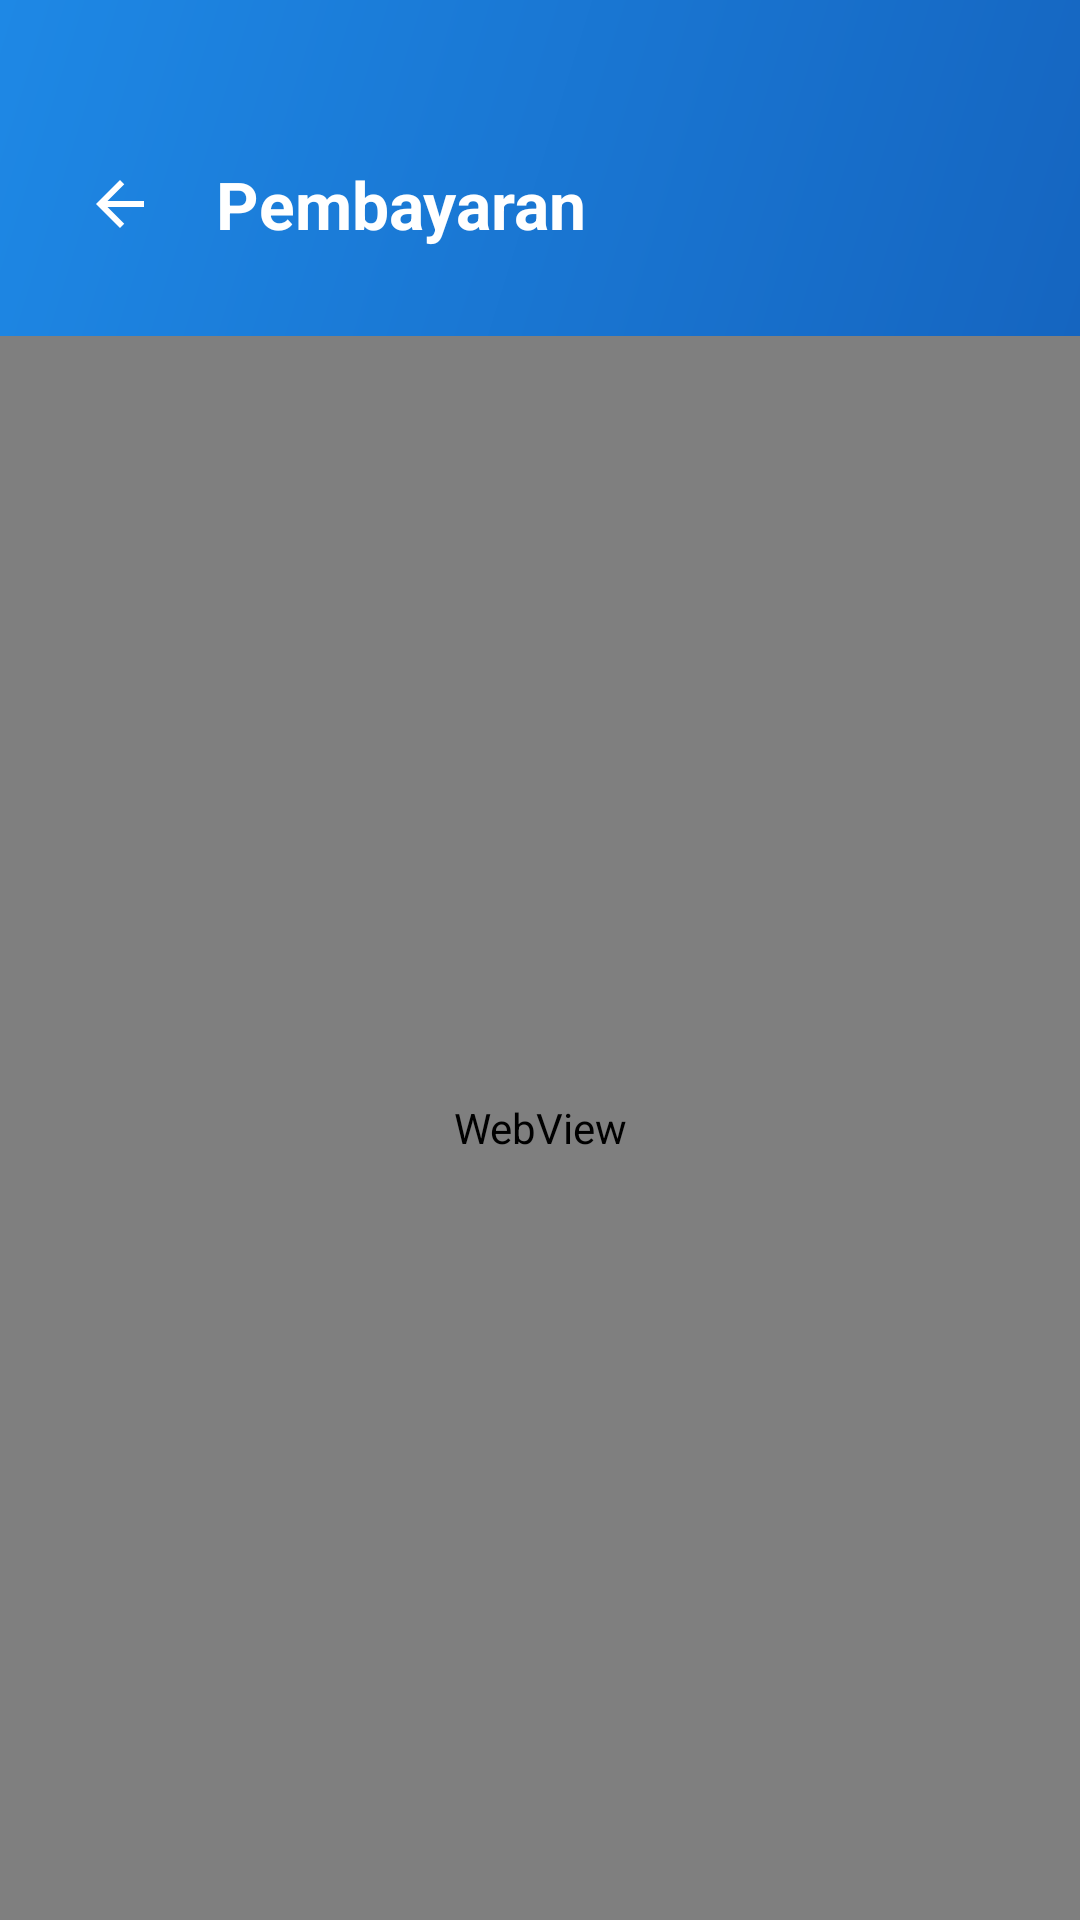

Produce the Android XML layout that renders to this screen, including the resource entries it uses.
<!-- AndroidManifest.xml: application theme Theme.PhysioNet -->
<!-- res/layout/fragment_payment.xml -->
<?xml version="1.0" encoding="utf-8"?>
<LinearLayout xmlns:android="http://schemas.android.com/apk/res/android"
    xmlns:app="http://schemas.android.com/apk/res-auto"
    android:layout_width="match_parent"
    android:layout_height="match_parent"
    android:orientation="vertical"
    android:background="@color/background_gray">

    
    <LinearLayout
        android:layout_width="match_parent"
        android:layout_height="wrap_content"
        android:orientation="vertical"
        android:background="@drawable/bg_primary_gradient"
        android:paddingStart="20dp"
        android:paddingEnd="20dp"
        android:paddingTop="48dp"
        android:paddingBottom="24dp">

        <LinearLayout
            android:layout_width="match_parent"
            android:layout_height="wrap_content"
            android:orientation="horizontal"
            android:gravity="center_vertical">

            <ImageView
                android:id="@+id/btnBack"
                android:layout_width="40dp"
                android:layout_height="40dp"
                android:src="@drawable/ic_back"
                android:padding="8dp"
                app:tint="@color/white"
                android:contentDescription="Back"
                android:clickable="true"
                android:focusable="true"
                android:background="?attr/selectableItemBackgroundBorderless"
                android:layout_marginEnd="12dp"/>

            <LinearLayout
                android:layout_width="0dp"
                android:layout_height="wrap_content"
                android:layout_weight="1"
                android:orientation="vertical">

                <TextView
                    android:id="@+id/tvTitle"
                    android:layout_width="wrap_content"
                    android:layout_height="wrap_content"
                    android:text="Pembayaran"
                    android:textSize="22sp"
                    android:textStyle="bold"
                    android:textColor="@color/white"/>
            </LinearLayout>

        </LinearLayout>
    </LinearLayout>

    
    <FrameLayout
        android:layout_width="match_parent"
        android:layout_height="0dp"
        android:layout_weight="1">

        <android.webkit.WebView
            android:id="@+id/webViewPayment"
            android:layout_width="match_parent"
            android:layout_height="match_parent" />

        <ProgressBar
            android:id="@+id/progressLoading"
            android:layout_width="wrap_content"
            android:layout_height="wrap_content"
            android:layout_gravity="center"
            android:visibility="gone" />
    </FrameLayout>

</LinearLayout>
<!-- resources referenced by this layout -->
<resources>
  <color name="background_gray">#F5F5F5</color>
  <color name="white">#FFFFFF</color>
  <!-- drawable bg_primary_gradient (drawable) -->
  <?xml version="1.0" encoding="utf-8"?>
  <shape xmlns:android="http://schemas.android.com/apk/res/android">
      <gradient
          android:startColor="#1565C0"
          android:endColor="#1E88E5"
          android:angle="135"
          android:type="linear"/>
  </shape>
  <!-- drawable ic_back (drawable) -->
  <vector xmlns:android="http://schemas.android.com/apk/res/android"
      android:width="24dp"
      android:height="24dp"
      android:viewportWidth="24"
      android:viewportHeight="24">
      <path
          android:fillColor="#000000"
          android:pathData="M20,11H7.83l5.59,-5.59L12,4l-8,8l8,8l1.41,-1.41L7.83,13H20v-2z"/>
  </vector>
  <style name="Theme.PhysioNet" parent="Theme.MaterialComponents.DayNight.NoActionBar">
          
          <item name="colorPrimary">@color/primary_blue</item>
          <item name="colorPrimaryVariant">@color/primary_dark</item>
          <item name="colorOnPrimary">@color/white</item>
          
          <item name="colorSecondary">@color/secondary_cyan</item>
          <item name="colorSecondaryVariant">@color/teal_700</item>
          <item name="colorOnSecondary">@color/white</item>
          
          
          <item name="android:statusBarColor">@color/background_gray</item>
          <item name="android:windowLightStatusBar">true</item>
          
          
          <item name="android:colorBackground">@color/white</item>
      </style>
  <color name="primary_blue">#1E88E5</color>
  <color name="primary_dark">#1565C0</color>
  <color name="secondary_cyan">#00ACC1</color>
  <color name="teal_700">#00838F</color>
</resources>
